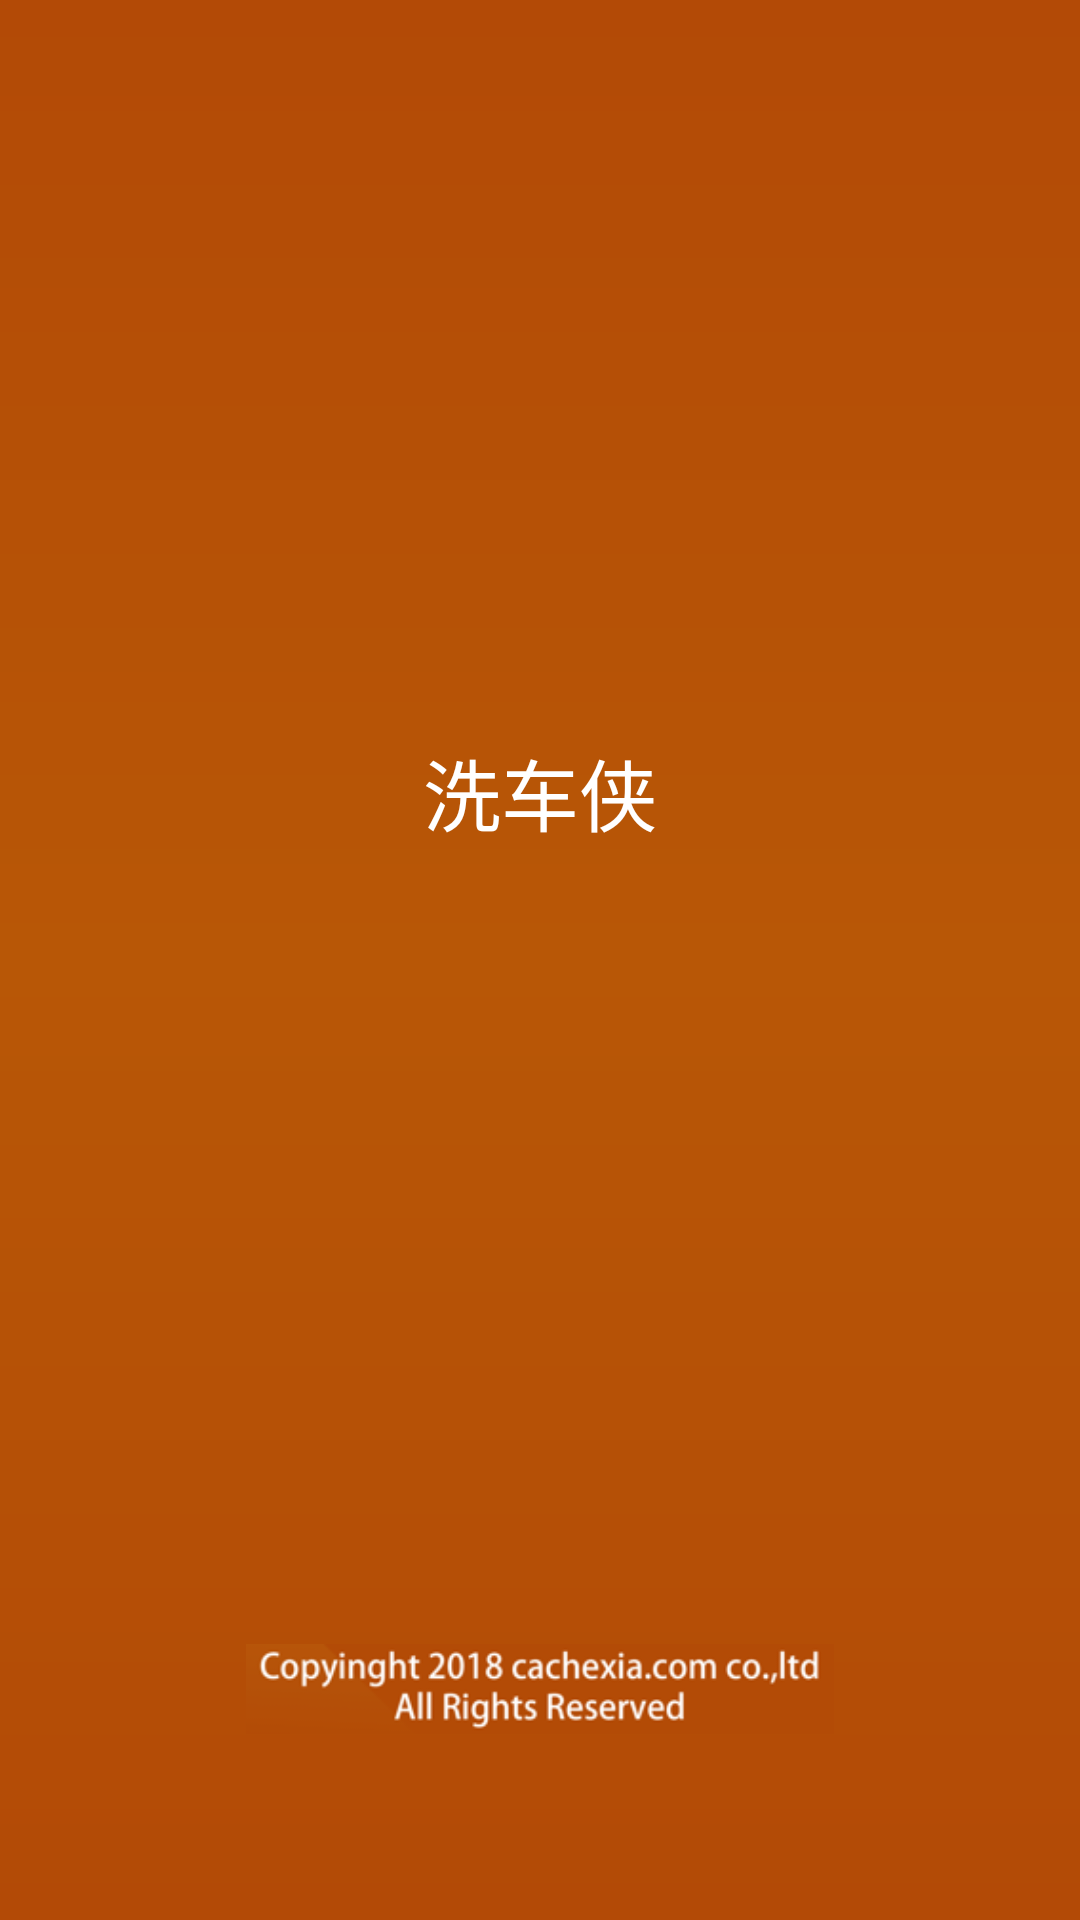

Here is an Android app screen rendered from its layout file. Give the layout XML and the strings, colors and styles it references.
<!-- AndroidManifest.xml: activity theme myLaunchStyle -->
<!-- res/layout/activity_launch.xml -->
<?xml version="1.0" encoding="utf-8"?>
<LinearLayout xmlns:android="http://schemas.android.com/apk/res/android"
    xmlns:tools="http://schemas.android.com/tools"
    android:layout_width="match_parent"
    android:layout_height="match_parent"
    android:background="@drawable/launch_bg"
    android:orientation="vertical"
    tools:context="com.example.aixiaozi.xichexia.activitys.LaunchActivity">

    <ImageView
        android:layout_width="@dimen/dp_80"
        android:layout_height="@dimen/dp_80"
        android:layout_gravity="center"
        android:layout_marginTop="@dimen/dp_150"
        android:scaleType="centerCrop"
        android:src="@drawable/xichexia" />

    <TextView
        android:id="@+id/launch_tip"
        android:layout_width="match_parent"
        android:layout_height="wrap_content"
        android:layout_gravity="center"
        android:gravity="center"
        android:padding="@dimen/dp_15"
        android:text="@string/carRinser"
        android:textColor="@color/white"
        android:textSize="@dimen/sp_26" />

    <ImageView
        android:id="@+id/imageView"
        android:layout_width="match_parent"
        android:layout_height="@dimen/dp_30"
        android:layout_gravity="center_horizontal|bottom"
        android:layout_marginTop="@dimen/dp_250"
        android:src="@drawable/launch_bottom_tv" />
</LinearLayout>
<!-- resources referenced by this layout -->
<resources>
  <color name="white">#FFFFFFFF</color>
  <dimen name="dp_15">15dp</dimen>
  <dimen name="dp_150">150dp</dimen>
  <dimen name="dp_250">250dp</dimen>
  <dimen name="dp_30">30dp</dimen>
  <dimen name="dp_80">80dp</dimen>
  <dimen name="sp_26">26sp</dimen>
  <!-- drawable launch_bg (drawable) -->
  <?xml version="1.0" encoding="utf-8"?>
  <shape xmlns:android="http://schemas.android.com/apk/res/android"
      android:shape="rectangle">
      <gradient
          android:angle="45"
          android:centerColor="@color/colorPrimary_2"
          android:endColor="@color/colorPrimary_1"
          android:gradientRadius="@dimen/dp_45"
          android:startColor="@color/colorPrimary_1"
          android:type="linear"
          android:useLevel="true" />
  </shape>
  <!-- drawable launch_bottom_tv: png bitmap (drawable-xhdpi, 14108 bytes) -->
  <!-- drawable xichexia: png bitmap (mipmap-xxxhdpi, 12536 bytes) -->
  <string name="carRinser">洗车侠</string>
  <style name="myLaunchStyle" parent="Theme.AppCompat.Light.NoActionBar">
          <item name="windowNoTitle">true</item>
          <item name="android:windowFullscreen">true</item>
      </style>
  <color name="colorPrimary_2">#B85706</color>
  <color name="colorPrimary_1">#B34A06</color>
  <dimen name="dp_45">45dp</dimen>
</resources>
